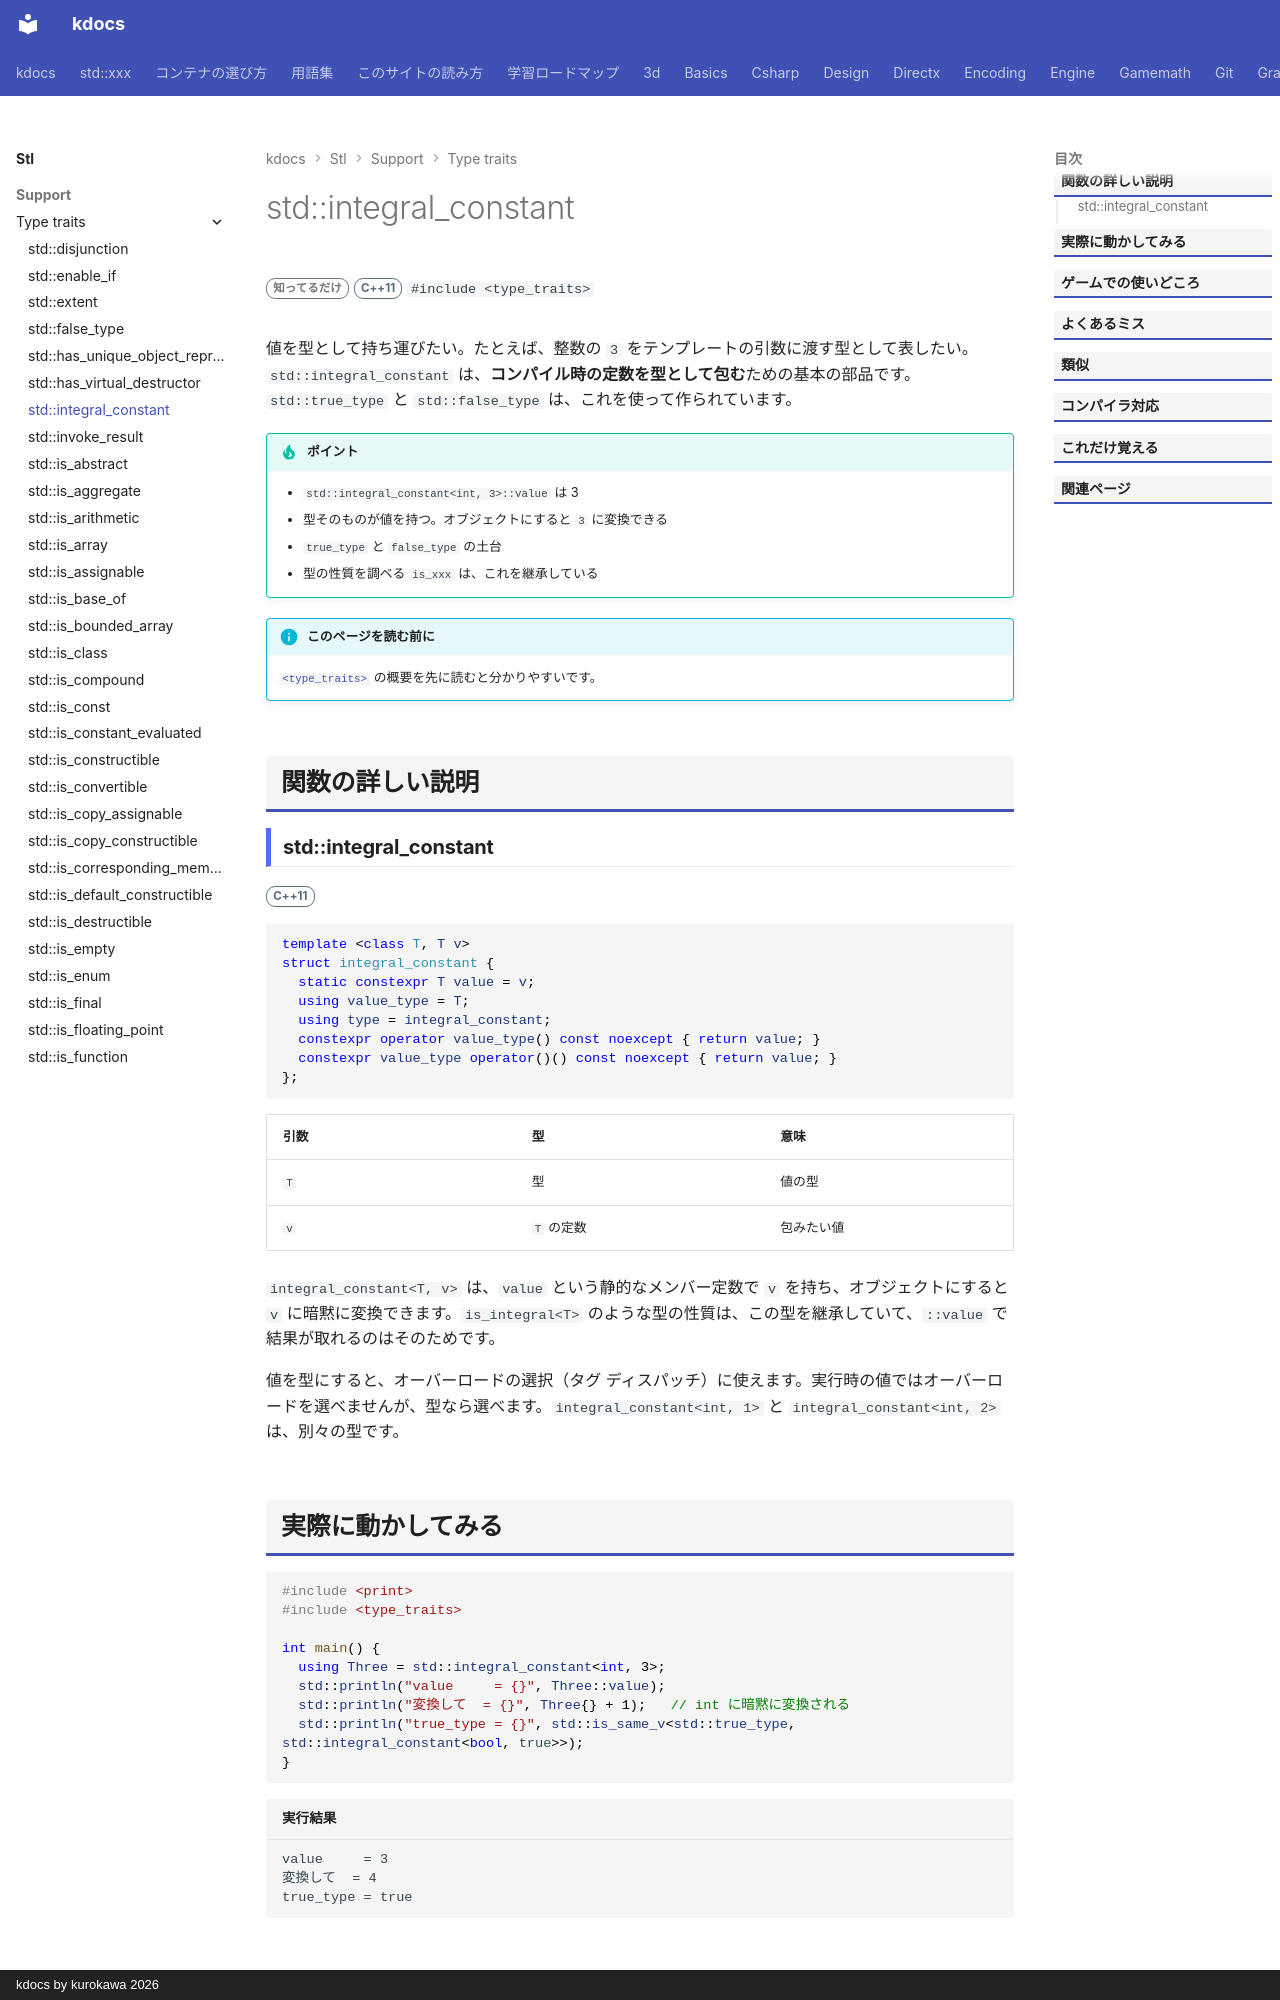

repository: qwzxdf/kdocs · page: stl/support/type_traits/integral_constant/index.html · generator: mkdocs · copyright: kdocs by kurokawa 2026

---
title: std::integral_constant
summary: "コンパイル時の定数を、型として表す。"
order: 900
group: 型の性質（<type_traits>）
tags:
  - 型・言語サポート
---

# std::integral_constant

<div class="page-badges" markdown>
<span class="rank rank-rare">知ってるだけ</span>
<span class="ver ver-11">C++11</span>
`#include <type_traits>`
</div>

値を型として持ち運びたい。たとえば、整数の `3` をテンプレートの引数に渡す型として表したい。`std::integral_constant` は、<strong>コンパイル時の定数を型として包む</strong>ための基本の部品です。`std::true_type` と `std::false_type` は、これを使って作られています。

!!! tip "ポイント"
    - `std::integral_constant<int, 3>::value` は 3
    - 型そのものが値を持つ。オブジェクトにすると `3` に変換できる
    - `true_type` と `false_type` の土台
    - 型の性質を調べる `is_xxx` は、これを継承している

!!! info "このページを読む前に"
    [`<type_traits>`](../type_traits.md) の概要を先に読むと分かりやすいです。

## 関数の詳しい説明

### std::integral_constant {#integral_constant}

<span class="ver ver-11">C++11</span>

```cpp
template <class T, T v>
struct integral_constant {
  static constexpr T value = v;
  using value_type = T;
  using type = integral_constant;
  constexpr operator value_type() const noexcept { return value; }
  constexpr value_type operator()() const noexcept { return value; }
};
```

| 引数 | 型 | 意味 |
| --- | --- | --- |
| `T` | 型 | 値の型 |
| `v` | `T` の定数 | 包みたい値 |

`integral_constant<T, v>` は、`value` という静的なメンバー定数で `v` を持ち、オブジェクトにすると `v` に暗黙に変換できます。`is_integral<T>` のような型の性質は、この型を継承していて、`::value` で結果が取れるのはそのためです。

値を型にすると、オーバーロードの選択（タグ ディスパッチ）に使えます。実行時の値ではオーバーロードを選べませんが、型なら選べます。`integral_constant<int, 1>` と `integral_constant<int, 2>` は、別々の型です。
